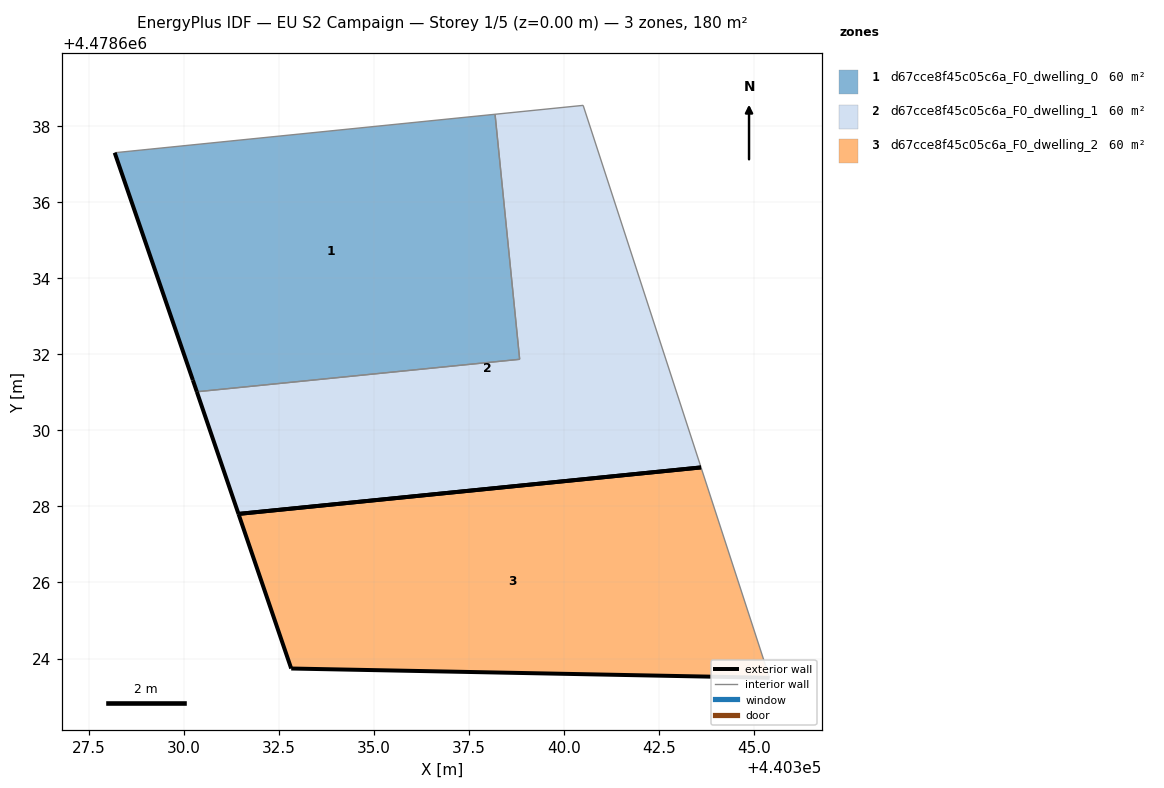
=== STOREY PLAN SPEC (per zone: floor XY polygon, exterior-wall plan segments, windows/doors) ===
zone 1: d67cce8f45c05c6a_F0_dwelling_0  (60.1 m²)
  floor: (440338.83, 4478631.87) (440338.19, 4478638.31) (440328.19, 4478637.30) (440330.24, 4478631.32) (440330.35, 4478631.01)
  exterior wall: (440330.35, 4478631.01) – (440330.24, 4478631.32)  [0.3 m]
  exterior wall: (440330.24, 4478631.32) – (440328.19, 4478637.30)  [6.3 m]
  interior walls: 3
zone 2: d67cce8f45c05c6a_F0_dwelling_1  (60.1 m²)
  floor: (440343.60, 4478629.02) (440340.50, 4478638.54) (440338.19, 4478638.31) (440338.83, 4478631.87) (440330.35, 4478631.01) (440331.44, 4478627.80)
  exterior wall: (440331.44, 4478627.80) – (440330.35, 4478631.01)  [3.4 m]
  exterior wall: (440343.60, 4478629.02) – (440331.44, 4478627.80)  [12.2 m]
  interior walls: 4
zone 3: d67cce8f45c05c6a_F0_dwelling_2  (60.1 m²)
  floor: (440345.40, 4478623.49) (440343.60, 4478629.02) (440331.44, 4478627.80) (440332.83, 4478623.74)
  exterior wall: (440345.40, 4478623.49) – (440332.83, 4478623.74)  [12.6 m]
  exterior wall: (440332.83, 4478623.74) – (440331.44, 4478627.80)  [4.3 m]
  exterior wall: (440331.44, 4478627.80) – (440343.60, 4478629.02)  [12.2 m]
  interior walls: 1

=== DERIVED (storey summary) ===
Building: EU S2 Campaign
Storey: 1 of 5  (floor level z = 0.00 m)
Storey gross floor area: 180.3 m²
Zones on this storey: 3
  - d67cce8f45c05c6a_F0_dwelling_0: floor 60.1 m²; exterior wall 6.6 m (19.9 m²); WWR 0.0%
  - d67cce8f45c05c6a_F0_dwelling_1: floor 60.1 m²; exterior wall 15.6 m (46.8 m²); WWR 0.0%
  - d67cce8f45c05c6a_F0_dwelling_2: floor 60.1 m²; exterior wall 29.1 m (87.3 m²); WWR 0.0%
Zone adjacency (shared interzone walls):
  - d67cce8f45c05c6a_F0_dwelling_0 ↔ d67cce8f45c05c6a_F0_dwelling_1